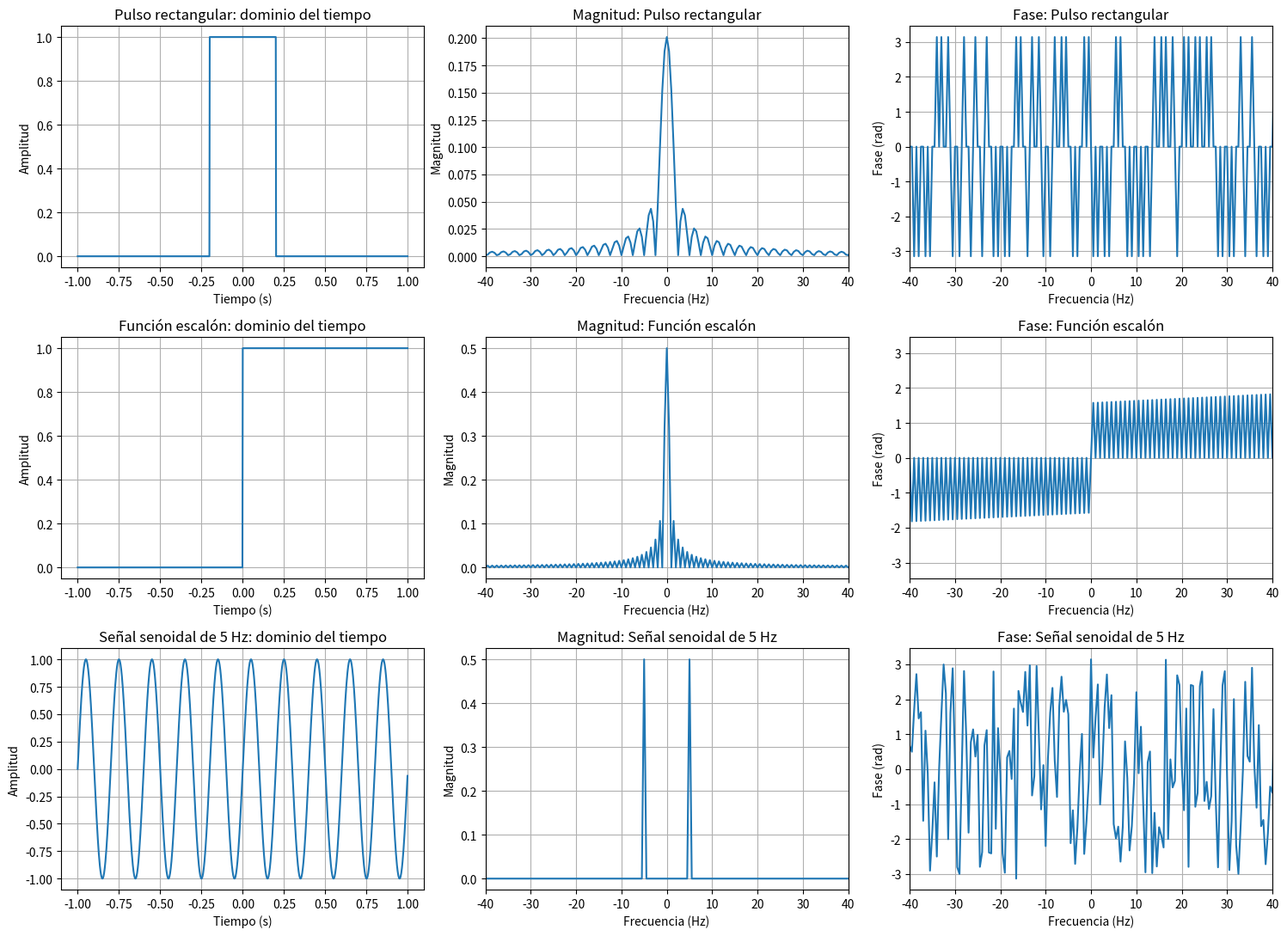
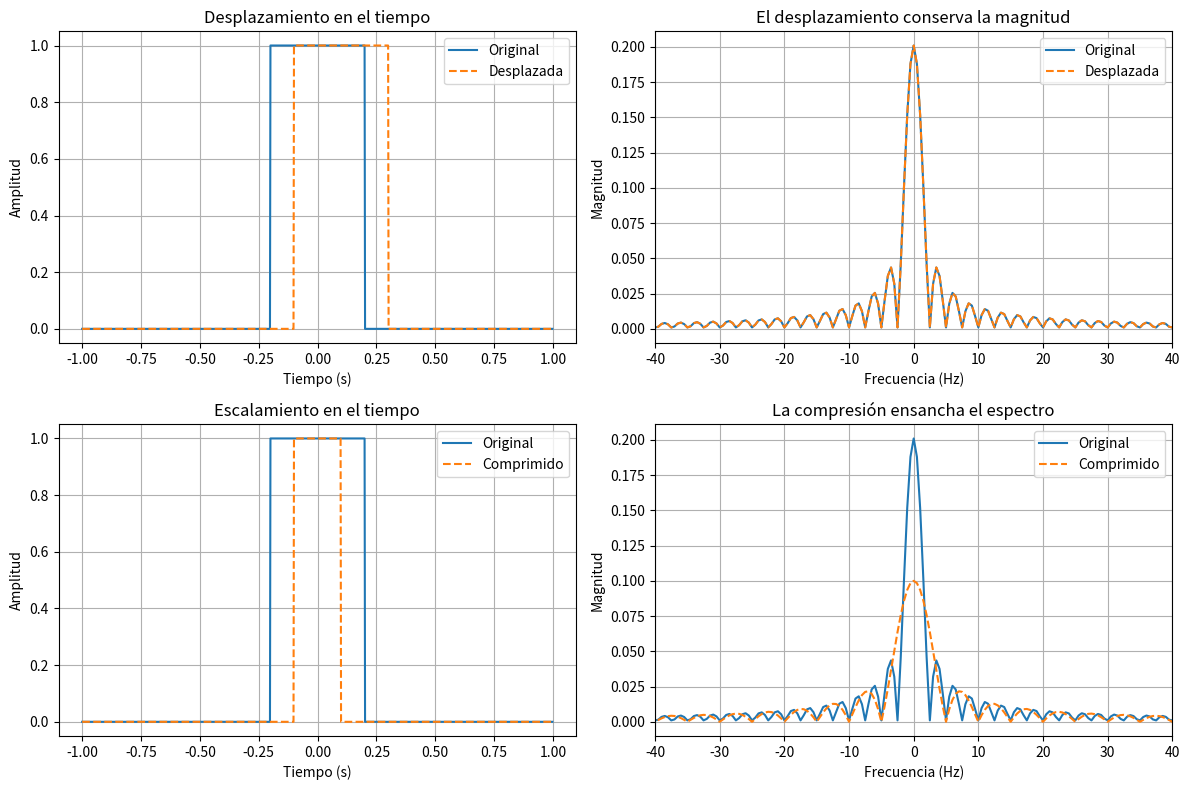

These figures' Python source, in order:
import numpy as np
import matplotlib.pyplot as plt

# Frecuencia de muestreo y eje de tiempo
fs = 500
duracion = 2
n = int(fs * duracion)
t = np.arange(n) / fs - duracion / 2
dt = 1 / fs

# Señales elementales
pulso = (np.abs(t) <= 0.2).astype(float)
escalon = (t >= 0).astype(float)
senoidal = np.sin(2 * np.pi * 5 * t)

def espectro(signal):
    """Devuelve frecuencias, magnitud y fase de la FFT centrada."""
    fft_signal = np.fft.fftshift(np.fft.fft(signal))
    frecuencias = np.fft.fftshift(np.fft.fftfreq(len(signal), d=dt))

    magnitud = np.abs(fft_signal) / len(signal)
    fase = np.angle(fft_signal)

    return frecuencias, magnitud, fase

def graficar_espectro(ax_magnitud, ax_fase, signal, nombre):
    frecuencias, magnitud, fase = espectro(signal)

    ax_magnitud.plot(frecuencias, magnitud)
    ax_magnitud.set_title(f"Magnitud: {nombre}")
    ax_magnitud.set_xlabel("Frecuencia (Hz)")
    ax_magnitud.set_ylabel("Magnitud")
    ax_magnitud.set_xlim(-40, 40)
    ax_magnitud.grid(True)

    ax_fase.plot(frecuencias, fase)
    ax_fase.set_title(f"Fase: {nombre}")
    ax_fase.set_xlabel("Frecuencia (Hz)")
    ax_fase.set_ylabel("Fase (rad)")
    ax_fase.set_xlim(-40, 40)
    ax_fase.grid(True)

# Señales en el tiempo y sus espectros
senales = [
    ("Pulso rectangular", pulso),
    ("Función escalón", escalon),
    ("Señal senoidal de 5 Hz", senoidal),
]

fig, ejes = plt.subplots(3, 3, figsize=(15, 11))

for fila, (nombre, signal) in enumerate(senales):
    ejes[fila, 0].plot(t, signal)
    ejes[fila, 0].set_title(f"{nombre}: dominio del tiempo")
    ejes[fila, 0].set_xlabel("Tiempo (s)")
    ejes[fila, 0].set_ylabel("Amplitud")
    ejes[fila, 0].grid(True)

    graficar_espectro(ejes[fila, 1], ejes[fila, 2], signal, nombre)

fig.tight_layout()

# Propiedad 1: linealidad
# FFT(a*x + b*y) = a*FFT(x) + b*FFT(y)
x = pulso
y = senoidal
a = 2
b = 0.5

error_linealidad = np.max(np.abs(
    np.fft.fft(a * x + b * y)
    - (a * np.fft.fft(x) + b * np.fft.fft(y))
))

# Propiedad 2: desplazamiento temporal
# Desplazar una señal cambia la fase de su espectro.
desplazamiento_muestras = 50
pulso_desplazado = np.roll(pulso, desplazamiento_muestras)

# Propiedad 3: escalamiento temporal
# x(2t) está comprimida en el tiempo y su espectro se ensancha.
pulso_comprimido = (np.abs(2 * t) <= 0.2).astype(float)

fig2, ejes2 = plt.subplots(2, 2, figsize=(12, 8))

ejes2[0, 0].plot(t, pulso, label="Original")
ejes2[0, 0].plot(t, pulso_desplazado, "--", label="Desplazada")
ejes2[0, 0].set_title("Desplazamiento en el tiempo")
ejes2[0, 0].set_xlabel("Tiempo (s)")
ejes2[0, 0].set_ylabel("Amplitud")
ejes2[0, 0].legend()
ejes2[0, 0].grid(True)

f, mag_original, _ = espectro(pulso)
_, mag_desplazado, _ = espectro(pulso_desplazado)
ejes2[0, 1].plot(f, mag_original, label="Original")
ejes2[0, 1].plot(f, mag_desplazado, "--", label="Desplazada")
ejes2[0, 1].set_title("El desplazamiento conserva la magnitud")
ejes2[0, 1].set_xlabel("Frecuencia (Hz)")
ejes2[0, 1].set_ylabel("Magnitud")
ejes2[0, 1].set_xlim(-40, 40)
ejes2[0, 1].legend()
ejes2[0, 1].grid(True)

ejes2[1, 0].plot(t, pulso, label="Original")
ejes2[1, 0].plot(t, pulso_comprimido, "--", label="Comprimido")
ejes2[1, 0].set_title("Escalamiento en el tiempo")
ejes2[1, 0].set_xlabel("Tiempo (s)")
ejes2[1, 0].set_ylabel("Amplitud")
ejes2[1, 0].legend()
ejes2[1, 0].grid(True)

f, mag_original, _ = espectro(pulso)
_, mag_comprimido, _ = espectro(pulso_comprimido)
ejes2[1, 1].plot(f, mag_original, label="Original")
ejes2[1, 1].plot(f, mag_comprimido, "--", label="Comprimido")
ejes2[1, 1].set_title("La compresión ensancha el espectro")
ejes2[1, 1].set_xlabel("Frecuencia (Hz)")
ejes2[1, 1].set_ylabel("Magnitud")
ejes2[1, 1].set_xlim(-40, 40)
ejes2[1, 1].legend()
ejes2[1, 1].grid(True)

fig2.tight_layout()

print(f"Error numérico de la propiedad de linealidad: {error_linealidad:.2e}")
print("La fase puede cambiar al desplazar una señal, aunque su magnitud se conserve.")
print("Al comprimir una señal en el tiempo, su espectro se extiende en frecuencia.")

plt.show()
